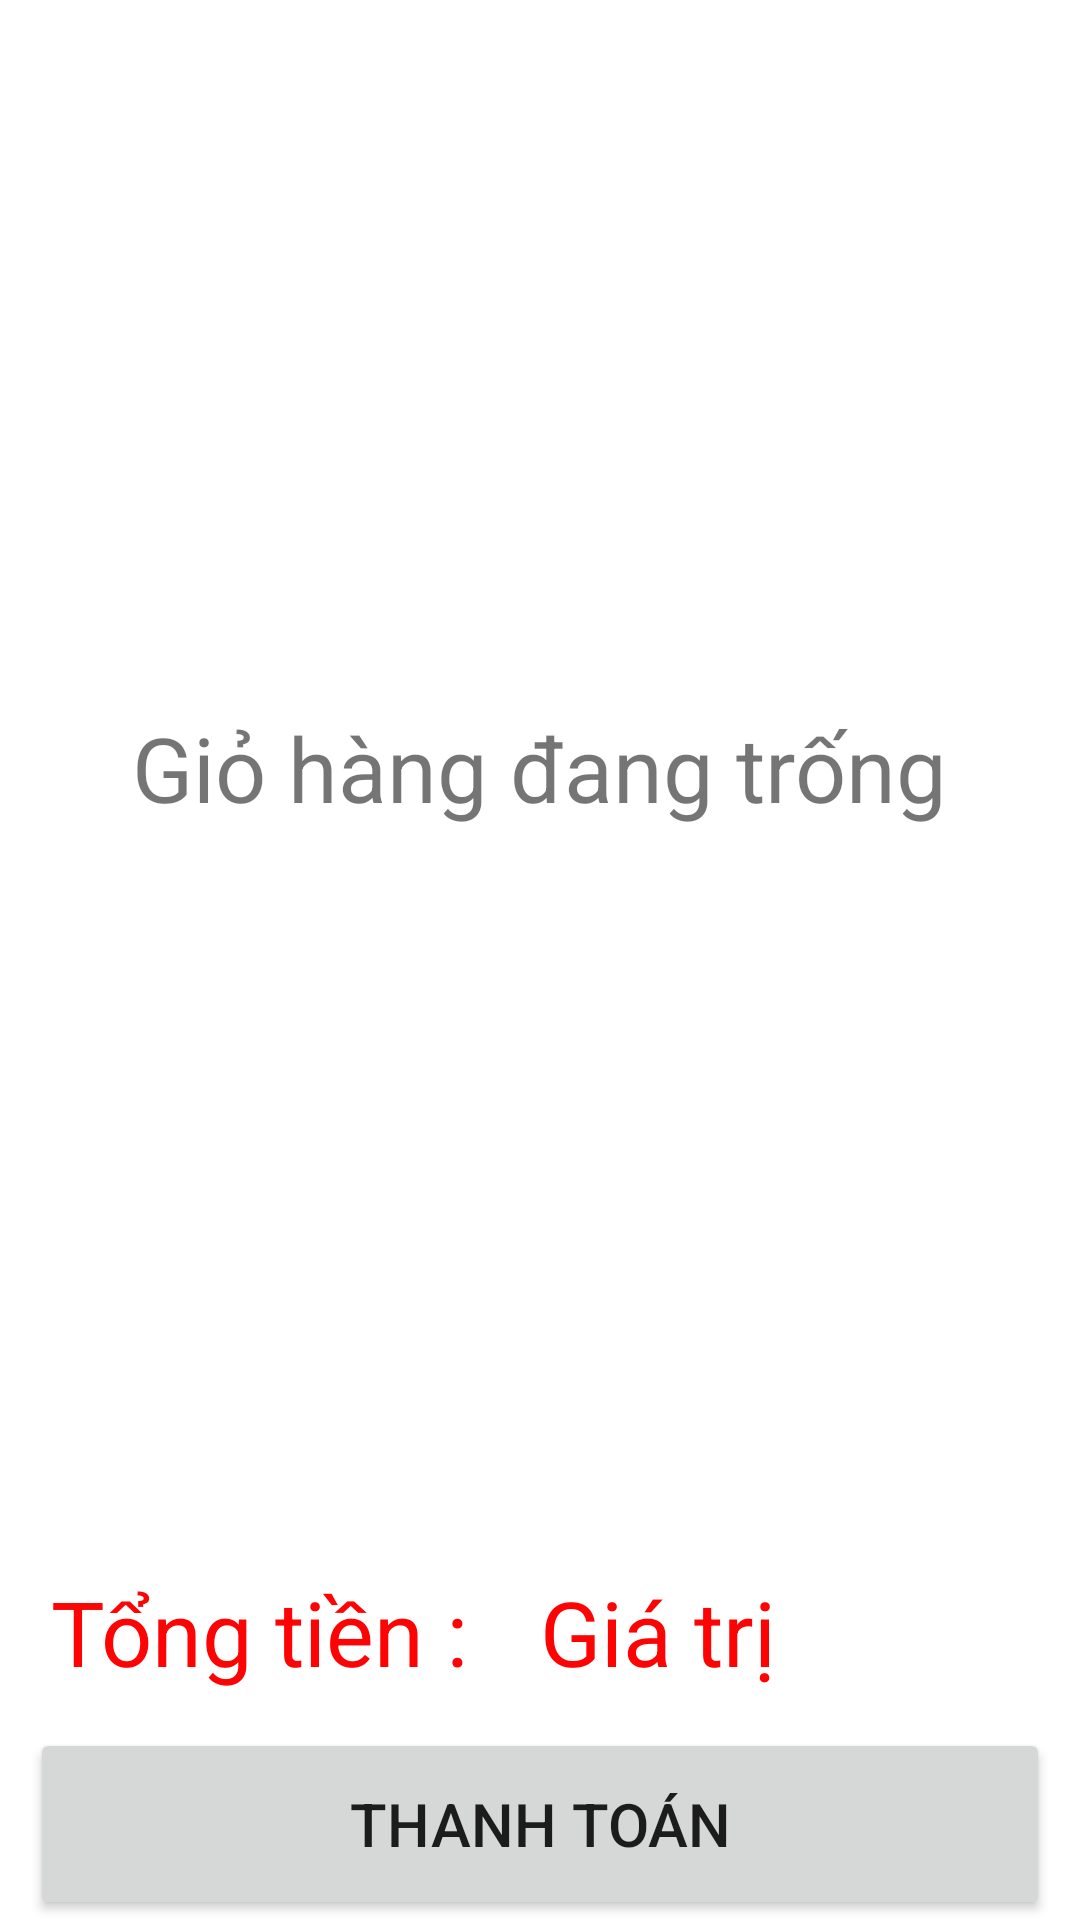

Layout XML and referenced resources for this Android screen:
<!-- AndroidManifest.xml: application theme Theme.Shokke_App -->
<!-- res/layout/activity_cart.xml -->
<?xml version="1.0" encoding="utf-8"?>
<LinearLayout xmlns:android="http://schemas.android.com/apk/res/android"
    xmlns:app="http://schemas.android.com/apk/res-auto"
    xmlns:tools="http://schemas.android.com/tools"
    android:layout_width="match_parent"
    android:layout_height="match_parent"
    android:orientation="vertical"
    android:weightSum="10"
    tools:context=".CartActivity">

    <FrameLayout
        android:layout_width="match_parent"
        android:layout_height="0dp"
        android:layout_weight="8">

        <TextView
            android:id="@+id/message_cart"
            android:layout_width="wrap_content"
            android:layout_height="wrap_content"
            android:layout_gravity="center"
            android:text="Giỏ hàng đang trống"
            android:textSize="30sp" />

        <ListView
            android:id="@+id/lsv_cart"
            android:layout_width="match_parent"
            android:layout_height="match_parent" />
    </FrameLayout>

    <LinearLayout
        android:layout_width="match_parent"
        android:layout_height="0dp"
        android:layout_weight="1"
        android:orientation="horizontal"
        android:weightSum="2">

        <TextView
            android:id="@+id/tv_total"
            android:layout_width="0dp"
            android:layout_height="match_parent"
            android:layout_weight="1"
            android:gravity="center"
            android:text="Tổng tiền : "
            android:textColor="#FD0303"
            android:textSize="30sp" />

        <TextView
            android:id="@+id/price_cart"
            android:layout_width="0dp"
            android:layout_height="match_parent"
            android:layout_weight="1"
            android:gravity="center|left"
            android:text="Giá trị"
            android:textColor="#FD0303"
            android:textSize="30sp" />
    </LinearLayout>

    <Button
        android:id="@+id/btn_payment"
        android:layout_width="match_parent"
        android:layout_height="0dp"
        android:layout_marginLeft="10dp"
        android:layout_marginRight="10dp"
        android:layout_weight="1"
        android:text="Thanh toán"
        android:textSize="20sp" />
</LinearLayout>
<!-- resources referenced by this layout -->
<resources>
  <style name="Theme.Shokke_App" parent="Theme.MaterialComponents.DayNight.DarkActionBar">
          
          <item name="colorPrimary">@color/purple_500</item>
          <item name="colorPrimaryVariant">@color/purple_700</item>
          <item name="colorOnPrimary">@color/white</item>
          
          <item name="colorSecondary">@color/teal_200</item>
          <item name="colorSecondaryVariant">@color/teal_700</item>
          <item name="colorOnSecondary">@color/black</item>
          
          <item name="android:statusBarColor" tools:targetApi="l">?attr/colorPrimaryVariant</item>
          
      </style>
  <!-- not gathered from this repository: default colours our renderer supplied (Android Studio template values) -->
  <color name="purple_500">#FF6200EE</color>
  <color name="purple_700">#FF3700B3</color>
  <color name="teal_200">#FF03DAC5</color>
  <color name="teal_700">#FF018786</color>
  <color name="black">#FF000000</color>
  <color name="white">#FFFFFFFF</color>
</resources>
